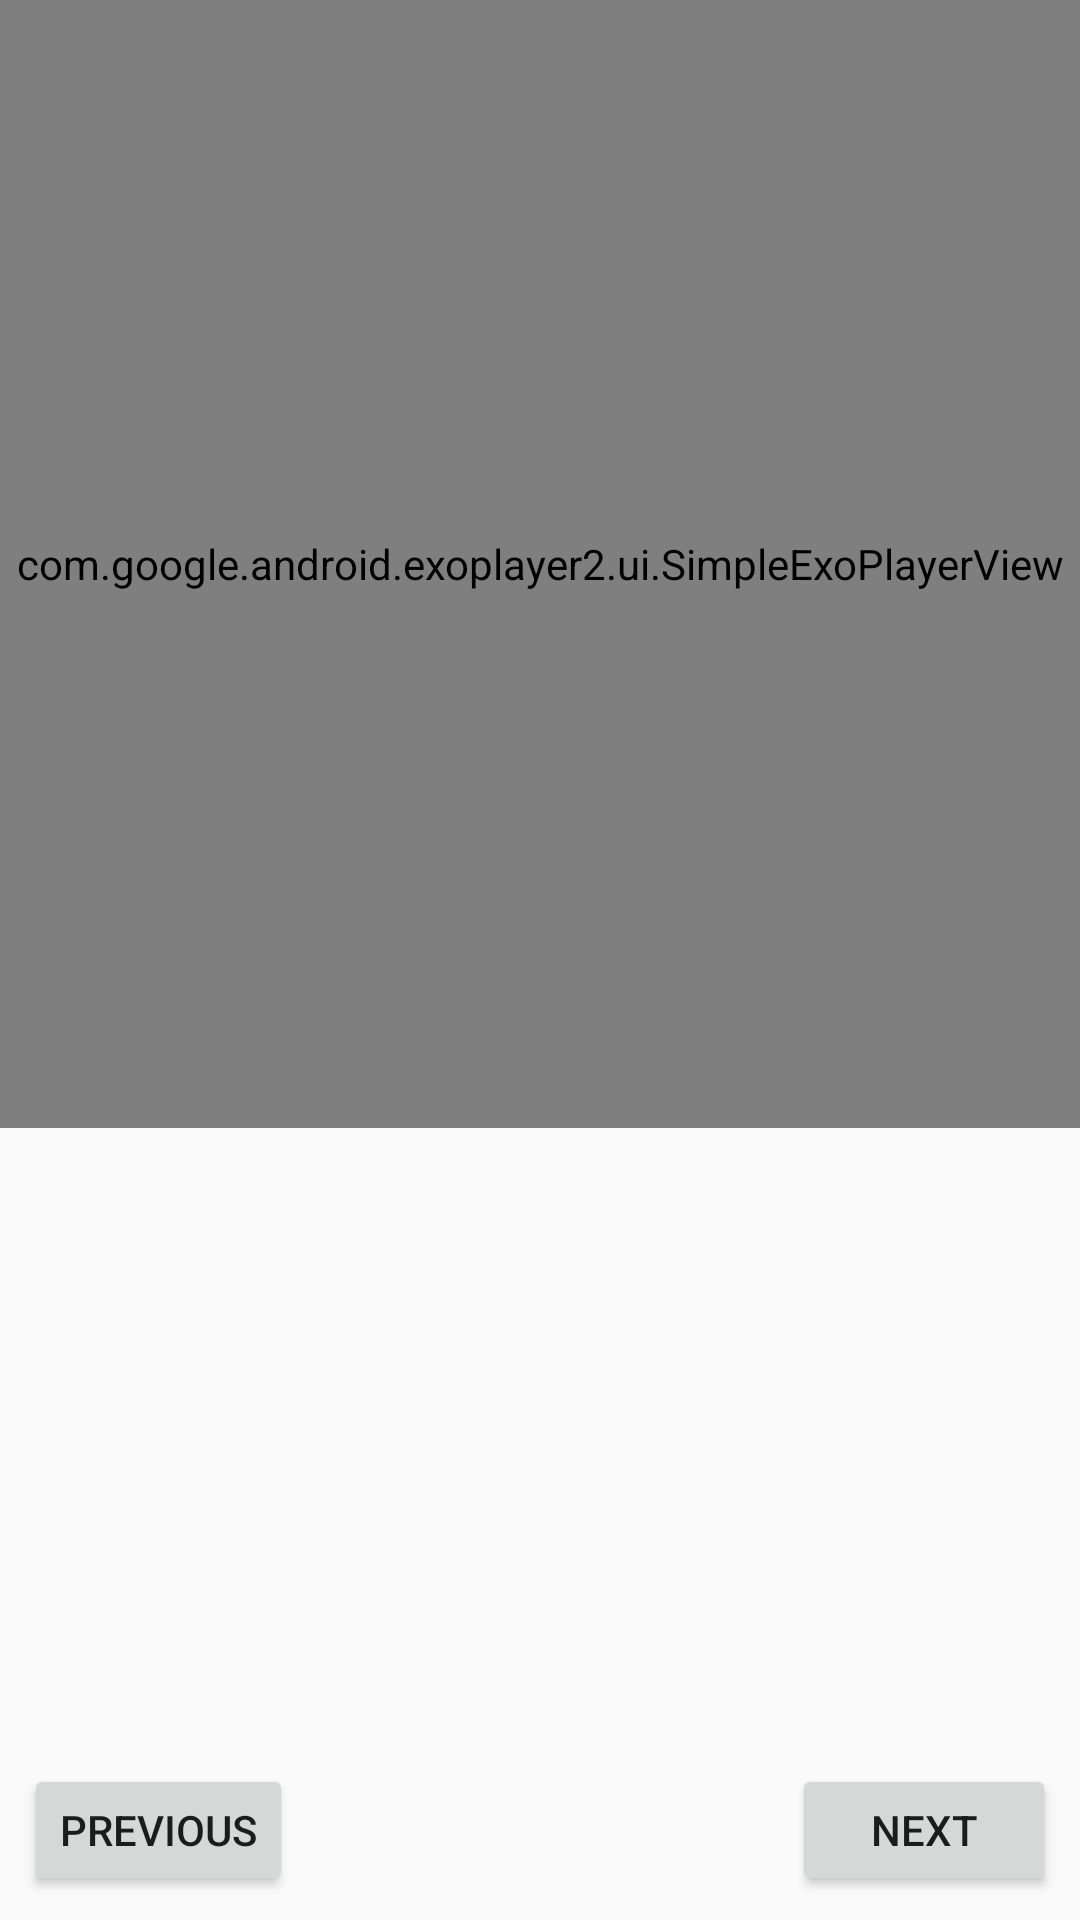

Write the Android layout XML for this screen, with the resource values it uses.
<!-- AndroidManifest.xml: application theme AppTheme.NoActionBar -->
<!-- res/layout/fragment_steps_list.xml -->
<FrameLayout
    xmlns:android="http://schemas.android.com/apk/res/android"
    xmlns:tools="http://schemas.android.com/tools"
    android:id="@+id/step_vedioLayout"
    android:layout_width="match_parent"
    android:layout_height="match_parent"
    tools:context="com.example.android.baking.StepsDetailFragment">

    <LinearLayout
        android:layout_width="match_parent"
        android:layout_height="match_parent"
        android:orientation="vertical">


        <com.google.android.exoplayer2.ui.SimpleExoPlayerView
            android:id="@+id/video_player_view"
            android:layout_width="match_parent"
            android:layout_height="0dp"
            android:layout_weight="2">

        </com.google.android.exoplayer2.ui.SimpleExoPlayerView>

        <TextView
            android:id="@+id/tv_step_description"
            android:layout_width="match_parent"
            android:layout_height="0dp"
            android:layout_margin="@dimen/text_margin"
            android:layout_weight="1"
            android:gravity="center_vertical"
            android:padding="@dimen/text_padding"
            android:textSize="@dimen/tv_stepDetailedDescription_fontSize"
            tools:text="3. Press the cookie crumb mixture into the prepared pie pan and bake for 12 minutes. Let crust cool to room temperature." />


        <RelativeLayout
            android:layout_width="match_parent"
            android:layout_height="@dimen/btn_step_height">

            <Button
                android:id="@+id/btn_previous_step"
                android:layout_width="wrap_content"
                android:layout_height="match_parent"
                android:layout_alignParentLeft="true"
                android:layout_margin="@dimen/text_margin"
                android:text="@string/previous_btn" />

            <Button
                android:id="@+id/btn_next_step"
                android:layout_width="wrap_content"
                android:layout_height="match_parent"
                android:layout_alignParentRight="true"
                android:layout_margin="@dimen/text_margin"
                android:text="@string/next_btn" />

        </RelativeLayout>

    </LinearLayout>

</FrameLayout>
<!-- resources referenced by this layout -->
<resources>
  <dimen name="btn_step_height">60dp</dimen>
  <dimen name="text_margin">8dp</dimen>
  <dimen name="text_padding">8dp</dimen>
  <dimen name="tv_stepDetailedDescription_fontSize">20sp</dimen>
  <string name="next_btn">Next</string>
  <string name="previous_btn">Previous</string>
  <style name="AppTheme.NoActionBar">
          <item name="windowActionBar">false</item>
          <item name="windowNoTitle">true</item>
      </style>
</resources>
